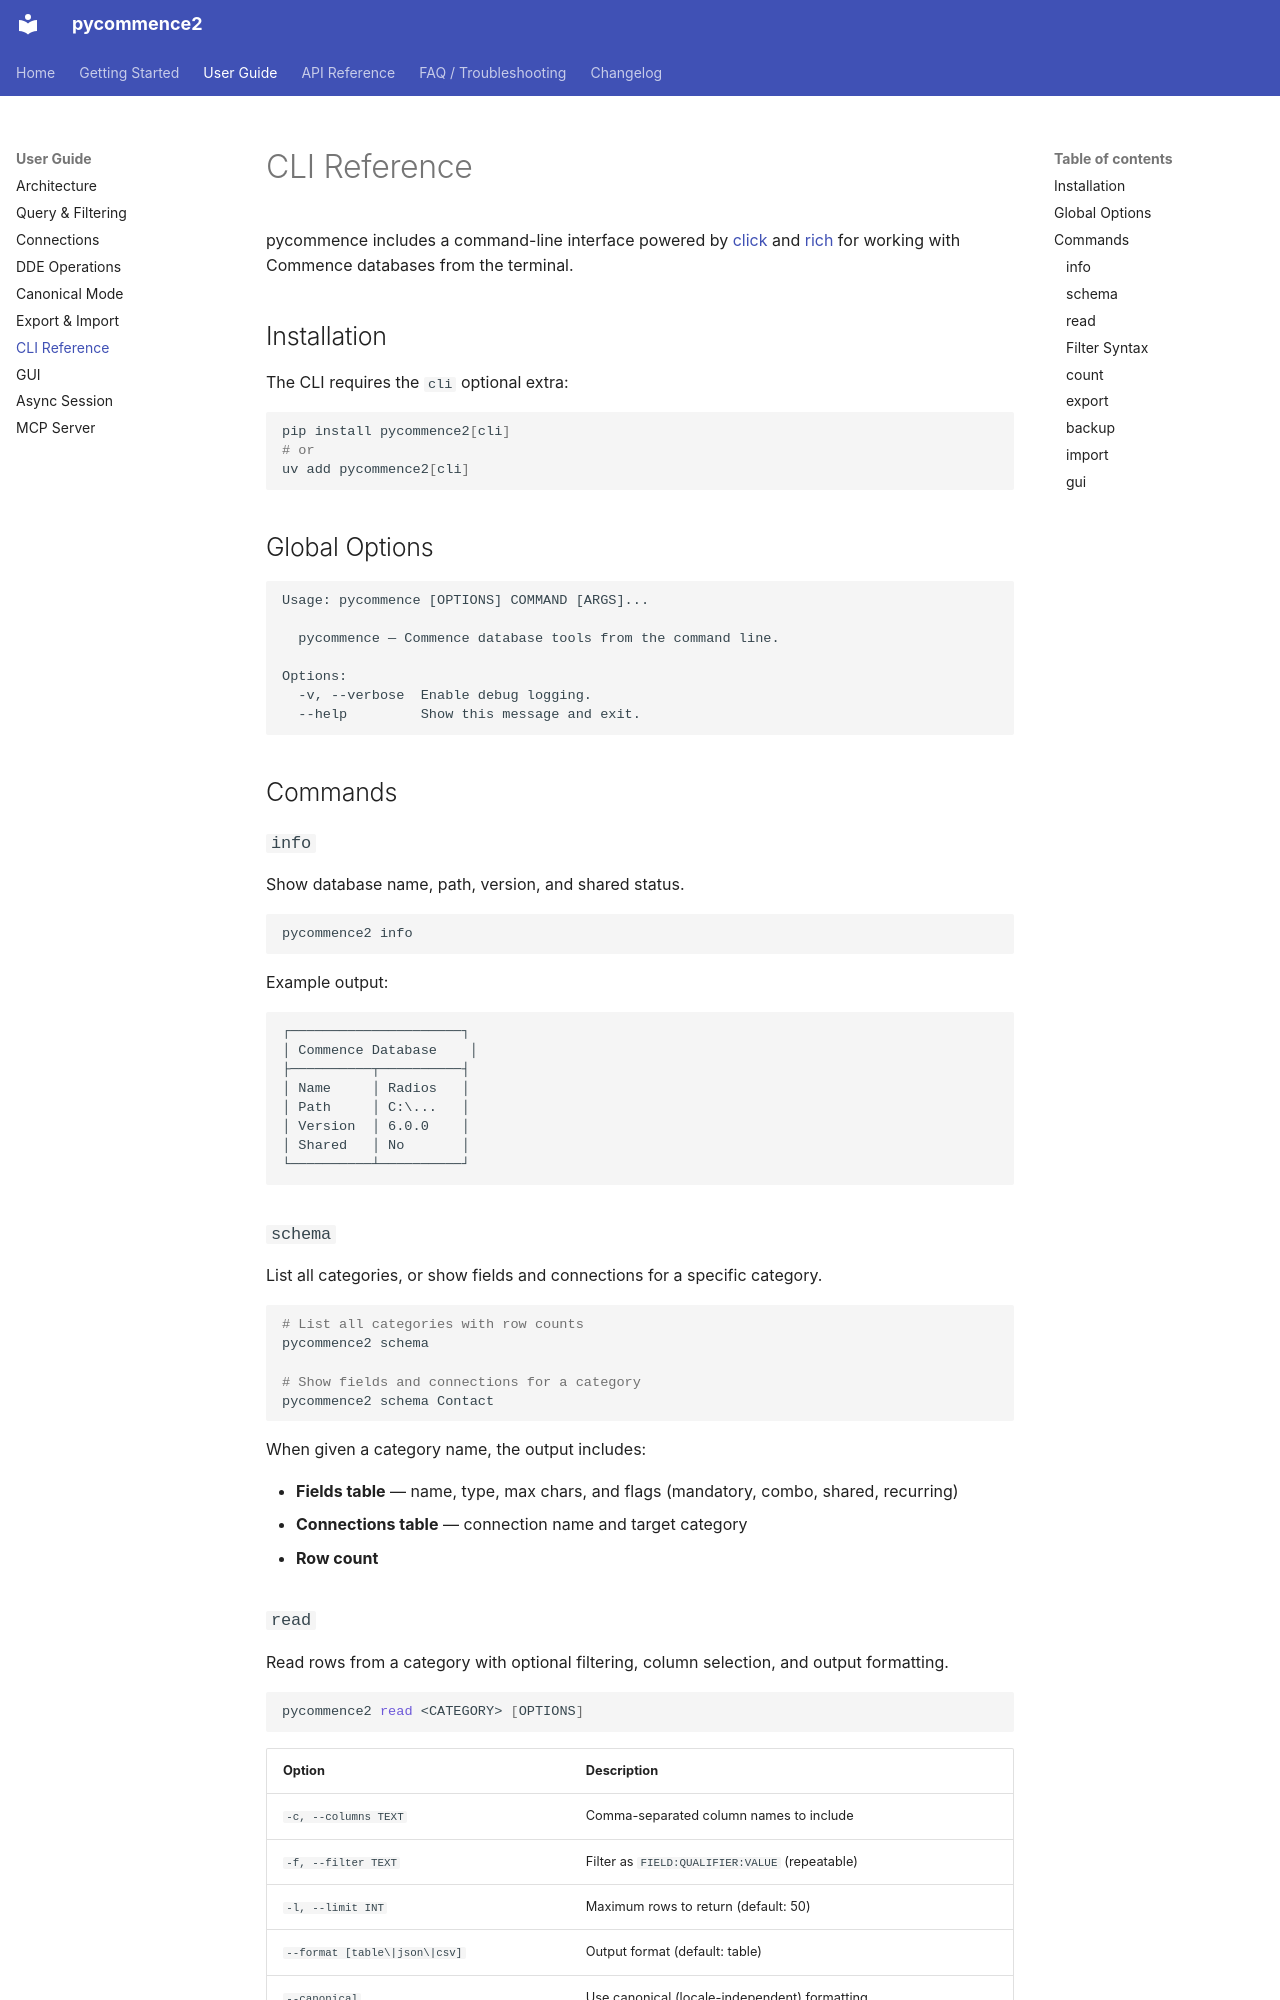

repository: pawrequest/pycommence2 · page: cli/index.html · generator: mkdocs

# CLI Reference

pycommence includes a command-line interface powered by [click](https://click.palletsprojects.com/) and [rich](https://rich.readthedocs.io/) for working with Commence databases from the terminal.

## Installation

The CLI requires the `cli` optional extra:

```bash
pip install pycommence2[cli]
# or
uv add pycommence2[cli]
```

## Global Options

```
Usage: pycommence [OPTIONS] COMMAND [ARGS]...

  pycommence — Commence database tools from the command line.

Options:
  -v, --verbose  Enable debug logging.
  --help         Show this message and exit.
```

## Commands

### `info`

Show database name, path, version, and shared status.

```bash
pycommence2 info
```

Example output:

```
┌─────────────────────┐
│ Commence Database    │
├──────────┬──────────┤
│ Name     │ Radios   │
│ Path     │ C:\...   │
│ Version  │ 6.0.0    │
│ Shared   │ No       │
└──────────┴──────────┘
```

### `schema`

List all categories, or show fields and connections for a specific category.

```bash
# List all categories with row counts
pycommence2 schema

# Show fields and connections for a category
pycommence2 schema Contact
```

When given a category name, the output includes:

- **Fields table** — name, type, max chars, and flags (mandatory, combo, shared, recurring)
- **Connections table** — connection name and target category
- **Row count**
